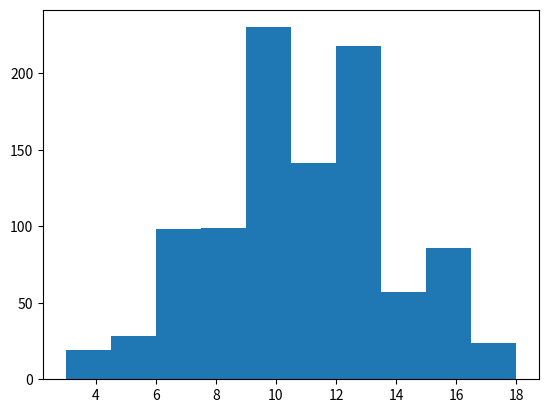

Recreate this plot in Python. (Note: this script raises an exception after producing the figure.)
# problema 1
import random
from random import choices, sample, randrange
from math import comb, perm

import numpy as np
from matplotlib import pyplot as plt
from numpy import arange
from scipy.stats import binom

from matplotlib.pyplot import hist, bar, legend, grid, show


def problema1():
    nr_simulari = 10000
    simulari_A = 0
    simulari_B =0

    for _ in range(nr_simulari):
        bile_extrase = sample(['red', 'blue', 'green'], counts=[5,3,2], k=3)

        A = False
        for bila in bile_extrase:
            if bila == 'red':
                A = True

        if A == True:
            simulari_A += 1

        B = True
        for i in range(1,3):
            if bile_extrase[i] != 'red':
                B = False

        if B==True:
            simulari_B += 1

    print("Rez prin simulari repetate: ", simulari_B/simulari_A, "\n")

    prob1 = comb(5,3)/comb(10,3) #toate sunt rosii
    prob2 = 1 - comb(5,3)/comb(10,3)
    print("Rez teoretic: ", prob1/prob2, "\n")



def problema2():

    data = [randrange(1, 7) for _ in range(500)]
    bin_edges = [k+0.5 for k in range(7)]
    hist(data, bin_edges, density = True, rwidth = 0.9, color = 'green', edgecolor = 'black', alpha = 0.5, label = 'frecvente relative')
    distribution = dict([(i,1/6) for i in range(1,7)])
    bar(distribution.keys(), distribution.values(), width = 0.85, color = 'red', edgecolor = 'black', alpha = 0.6, label = 'probabilitati')
    legend(loc='lower left')
    grid()
    show()

def problema3():
    n=5
    p=0.6

    #lista de 1000 de valori
    X = binom.rvs (n, p, size=1000)

    #histograma frecventelor
    hist(X, bins = arange(0,6), density = True, rwidth = 0.9, color = 'green', edgecolor = 'black', alpha = 0.5, label = 'frecvente relative')
    pmf_val = binom.pmf(arange(0,6), n, p)
    bar(arange(0,6), pmf_val, width=0.85, color='red', edgecolor='black', alpha=0.6, label='probabilitati')
    legend(loc='lower left')
    grid()

    #estimare probabilitati
    P = binom.cdf(5, n, p) - binom.cdf(2, n, p)
    print("Estimare prob ", P)
    show()

#problema 4
def problema4():

    nr_simulari = 1000
    probabilitati = [sum(choices(range(1,7),k=3)) for _ in range(1000)]
    bin_edges = []
    hist(probabilitati, )
    bar(range(3,19), probabilitati[3:], width=0.6, color='red', edgecolor='black', alpha=0.6, label='probabilitati')
    legend(loc='lower left')
    grid()
    show()



# problema1()
# problema2()
#problema3()
problema4()